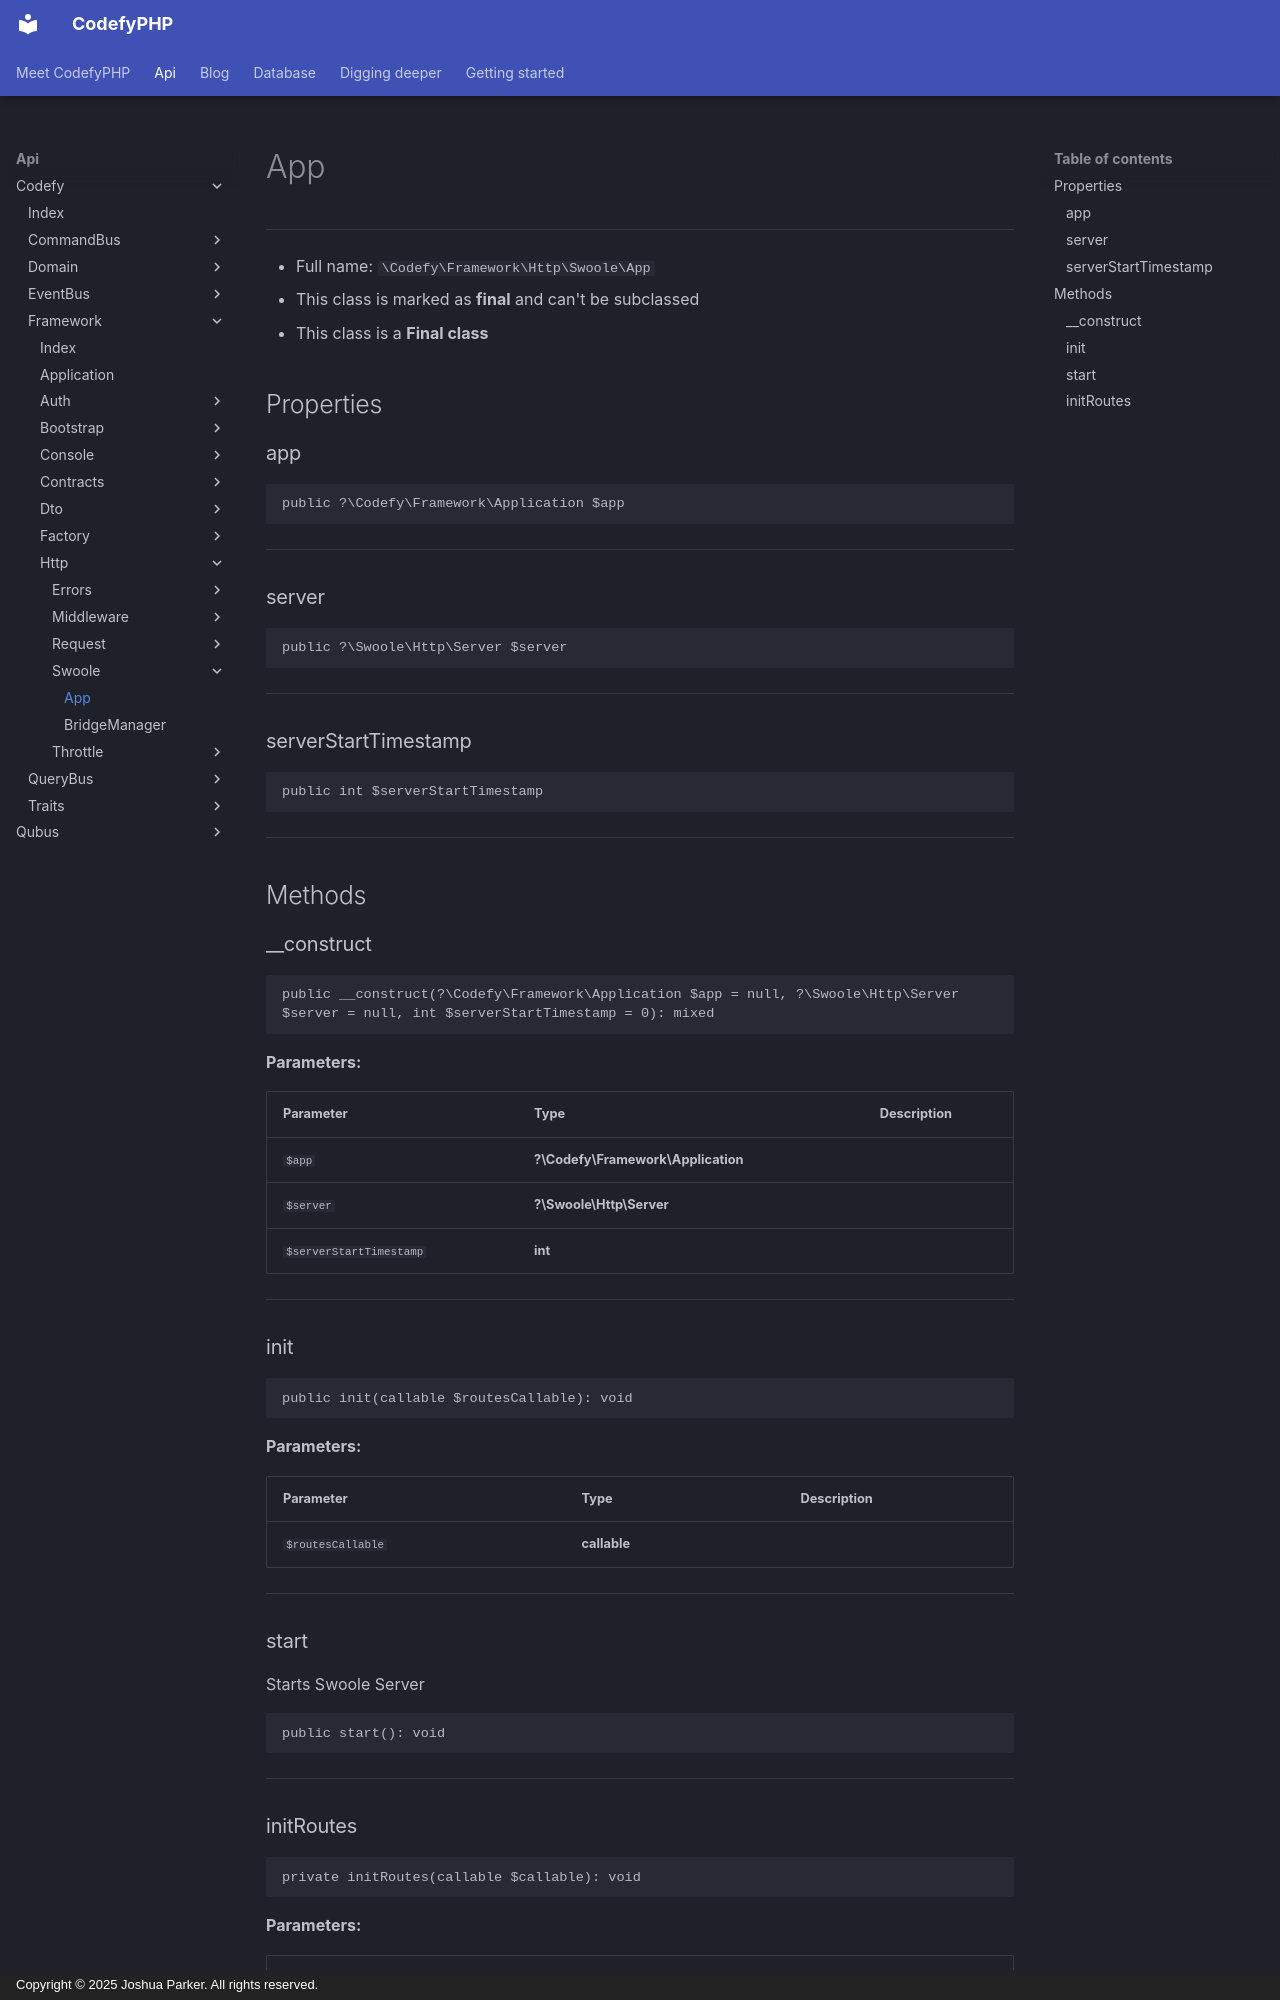

repository: codefyphp/docs · page: api/Codefy/Framework/Http/Swoole/App/index.html · generator: mkdocs · copyright: Copyright © 2025 Joshua Parker. All rights reserved.

# App

***

* Full name: `\Codefy\Framework\Http\Swoole\App`
* This class is marked as **final** and can't be subclassed
* This class is a **Final class**

## Properties

### app

```php
public ?\Codefy\Framework\Application $app
```

***

### server

```php
public ?\Swoole\Http\Server $server
```

***

### serverStartTimestamp

```php
public int $serverStartTimestamp
```

***

## Methods

### __construct

```php
public __construct(?\Codefy\Framework\Application $app = null, ?\Swoole\Http\Server $server = null, int $serverStartTimestamp = 0): mixed
```

**Parameters:**

| Parameter               | Type                               | Description |
|-------------------------|------------------------------------|-------------|
| `$app`                  | **?\Codefy\Framework\Application** |             |
| `$server`               | **?\Swoole\Http\Server**           |             |
| `$serverStartTimestamp` | **int**                            |             |

***

### init

```php
public init(callable $routesCallable): void
```

**Parameters:**

| Parameter         | Type         | Description |
|-------------------|--------------|-------------|
| `$routesCallable` | **callable** |             |

***

### start

Starts Swoole Server

```php
public start(): void
```

***
